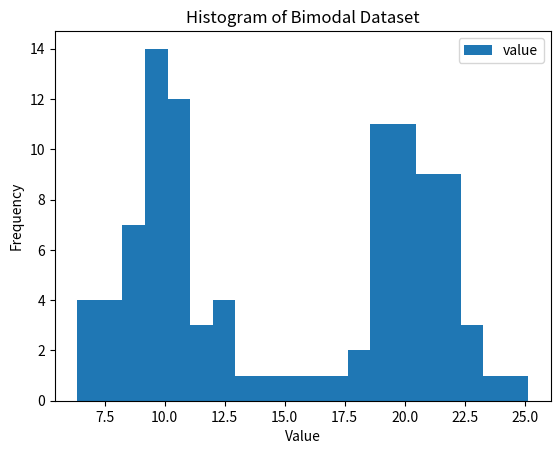

Reproduce this figure in Python.
# --- 1. Generate the bimodal dataset ---
import random

random.seed(123)

data = []

# First mode: mean=10, std=2
for _ in range(50):
    point = random.gauss(10, 2)
    point = round(point, 3)
    data.append(point)

# Second mode: mean=20, std=2
for _ in range(50):
    point = round(random.gauss(20, 2), 3)
    data.append(point)

print("Bimodal dataset:")
print(data)

# --- 2. Summarize the dataset ---
import pandas as pd

df = pd.DataFrame(data, columns=['value'])
print(df)

mean = df['value'].mean()
std_dev = df['value'].std()

print("\nSummary statistics:")
print("Mean:", round(mean, 3))
print("Standard Deviation:", round(std_dev, 3))

# --- 3. Plot the data as a histogram using pandas ---
import matplotlib.pyplot as plt

ax = df.plot.hist(y='value', bins=20)
ax.set_title('Histogram of Bimodal Dataset')
ax.set_xlabel('Value')
ax.set_ylabel('Frequency')
plt.show()
